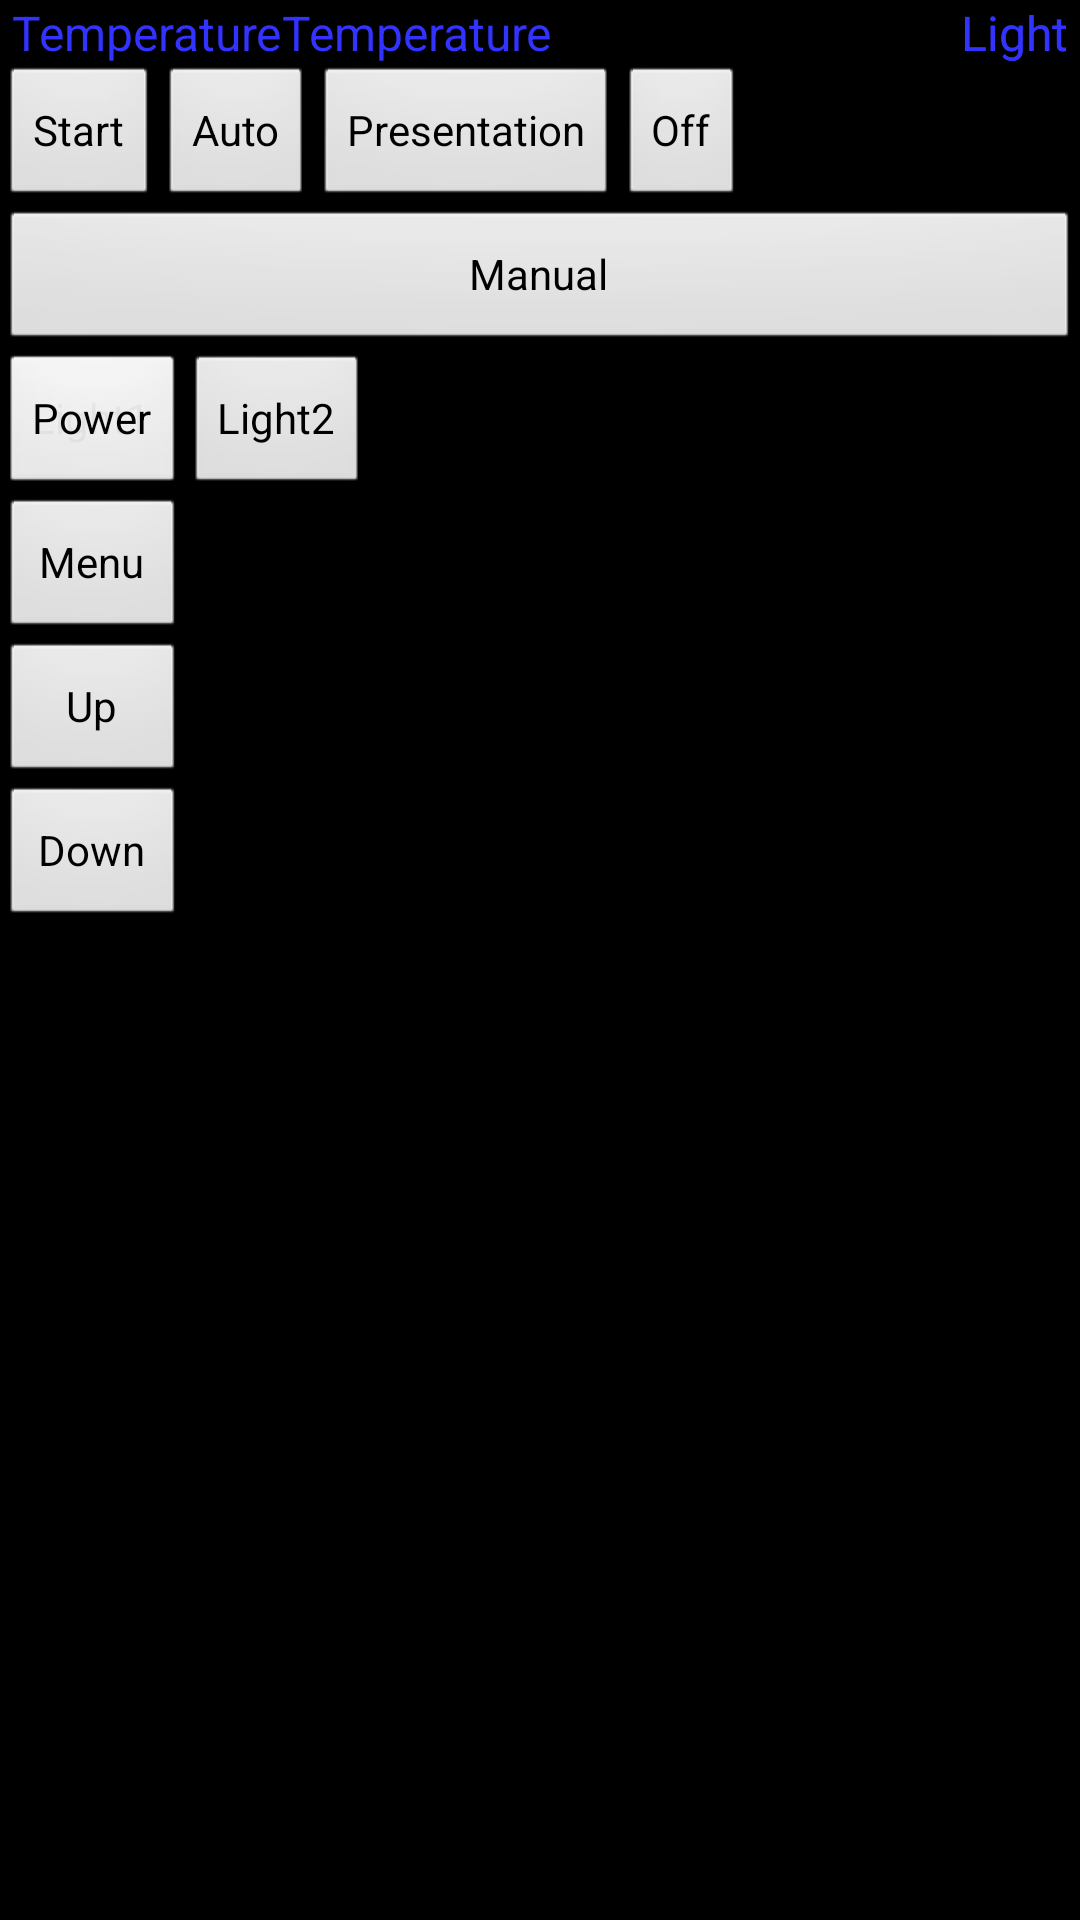

This screen was rendered from an Android layout file. Write that file and the resources it references.
<!-- AndroidManifest.xml: application theme AppTheme -->
<!-- res/layout/main.xml -->
<?xml version="1.0" encoding="utf-8"?>

<LinearLayout xmlns:android="http://schemas.android.com/apk/res/android"
    xmlns:tools="http://schemas.android.com/tools"
    android:layout_width="fill_parent"
    android:layout_height="fill_parent"
    android:orientation="vertical" >

    <RelativeLayout
        android:layout_width="fill_parent"
        android:layout_height="wrap_content"
        android:paddingLeft="4dp"
        android:paddingRight="4dp" >

        <TextView
            android:id="@+id/tv1"
            android:layout_width="wrap_content"
            android:layout_height="wrap_content"
            android:layout_alignParentLeft="true"
            android:layout_alignParentTop="true"
            android:text="@string/Temp"
            android:textColor="@color/Text"
            android:textSize="16sp" />

        <TextView
            android:id="@+id/tvTemp"
            android:layout_width="wrap_content"
            android:layout_height="wrap_content"
            android:layout_toRightOf="@id/tv1"
            android:layout_alignParentTop="true"
            android:text="@string/Temp"
            android:textColor="@color/Text"
            android:textSize="16sp" />

        <TextView
            android:layout_width="wrap_content"
            android:layout_height="wrap_content"
            android:layout_alignParentTop="true"
            android:layout_alignRight="@+id/tvLight"
            android:text="@string/Light"
            android:textColor="@color/Text"
            android:textSize="16sp" />

        <TextView
            android:id="@+id/tvLight"
            android:layout_width="wrap_content"
            android:layout_height="wrap_content"
            android:layout_alignParentRight="true"
            android:layout_alignParentTop="true"
            android:text="@string/Light"
            android:textColor="@color/Text"
            android:textSize="16sp" />
    </RelativeLayout>

    <LinearLayout
        android:layout_width="fill_parent"
        android:layout_height="wrap_content"
        android:orientation="horizontal" >

        <Button
            android:id="@+id/btStart"
            android:layout_width="wrap_content"
            android:layout_height="wrap_content"
            android:text="@string/Start" />

        <Button
            android:id="@+id/btAuto"
            android:layout_width="wrap_content"
            android:layout_height="wrap_content"
            android:text="@string/Auto" />

        <Button
            android:id="@+id/btPre"
            android:layout_width="wrap_content"
            android:layout_height="wrap_content"
            android:text="@string/Pre" />

        <Button
            android:id="@+id/btOff"
            android:layout_width="wrap_content"
            android:layout_height="wrap_content"
            android:text="@string/Off" />
    </LinearLayout>

    <LinearLayout
        android:layout_width="fill_parent"
        android:layout_height="match_parent"
        android:orientation="vertical" >

        <Button
            android:id="@+id/btMan"
            android:layout_width="fill_parent"
            android:layout_height="wrap_content"
            android:layout_gravity="center_vertical"
            android:gravity="center"
            android:text="@string/Manual" />

        <TabHost
            android:id="@+id/tabHost"
            android:layout_width="fill_parent"
            android:layout_height="fill_parent" >

            <LinearLayout
                android:layout_width="fill_parent"
                android:layout_height="fill_parent"
                android:orientation="vertical" >

                <TabWidget
                    android:id="@android:id/tabs"
                    android:layout_width="fill_parent"
                    android:layout_height="wrap_content" >
                </TabWidget>

                <FrameLayout
                    android:id="@android:id/tabcontent"
                    android:layout_width="fill_parent"
                    android:layout_height="fill_parent" >

                    <LinearLayout
                        android:id="@+id/tab1"
                        android:layout_width="wrap_content"
                        android:layout_height="match_parent"
                        android:orientation="horizontal" >

                        <Button
                            android:id="@+id/btEqu1"
                            android:layout_width="fill_parent"
                            android:layout_height="wrap_content"
                            android:text="@string/Equipment1" />
                        
                        <Button
                            android:id="@+id/btEqu2"
                            android:layout_width="fill_parent"
                            android:layout_height="wrap_content"
                            android:text="@string/Equipment2" /> 
                    </LinearLayout>

                    <LinearLayout
                        android:id="@+id/tab2"
                        android:layout_width="wrap_content"
                        android:layout_height="match_parent"
                        android:orientation="vertical" >

                        <Button
                            android:id="@+id/btPro1"
                            android:layout_width="fill_parent"
                            android:layout_height="wrap_content"
                            android:text="@string/ProButPower" />  
                        <Button
                            android:id="@+id/btPro2"
                            android:layout_width="fill_parent"
                            android:layout_height="wrap_content"
                            android:text="@string/ProButMenu" /> 
                        <Button
                            android:id="@+id/btPro3"
                            android:layout_width="fill_parent"
                            android:layout_height="wrap_content"
                            android:text="@string/ProButUp" />
                        <Button
                            android:id="@+id/btPro4"
                            android:layout_width="fill_parent"
                            android:layout_height="wrap_content"
                            android:text="@string/ProButDown" />          
                    </LinearLayout>
                </FrameLayout>
            </LinearLayout>
        </TabHost>
    </LinearLayout>

</LinearLayout>
<!-- resources referenced by this layout -->
<resources>
  <color name="Text">#3333FF</color>
  <string name="Auto">Auto</string>
  <string name="Equipment1">Light1</string>
  <string name="Equipment2">Light2</string>
  <string name="Light">Light</string>
  <string name="Manual">Manual</string>
  <string name="Off">Off</string>
  <string name="Pre">Presentation</string>
  <string name="ProButDown">Down</string>
  <string name="ProButMenu">Menu</string>
  <string name="ProButPower">Power</string>
  <string name="ProButUp">Up</string>
  <string name="Start">Start</string>
  <string name="Temp">Temperature</string>
  <style name="AppTheme" parent="AppBaseTheme">
          
          <item name="android:windowNoTitle">true</item>
      </style>
  <style name="AppBaseTheme" parent="@android:style/Theme.NoTitleBar">
          
      </style>
</resources>
